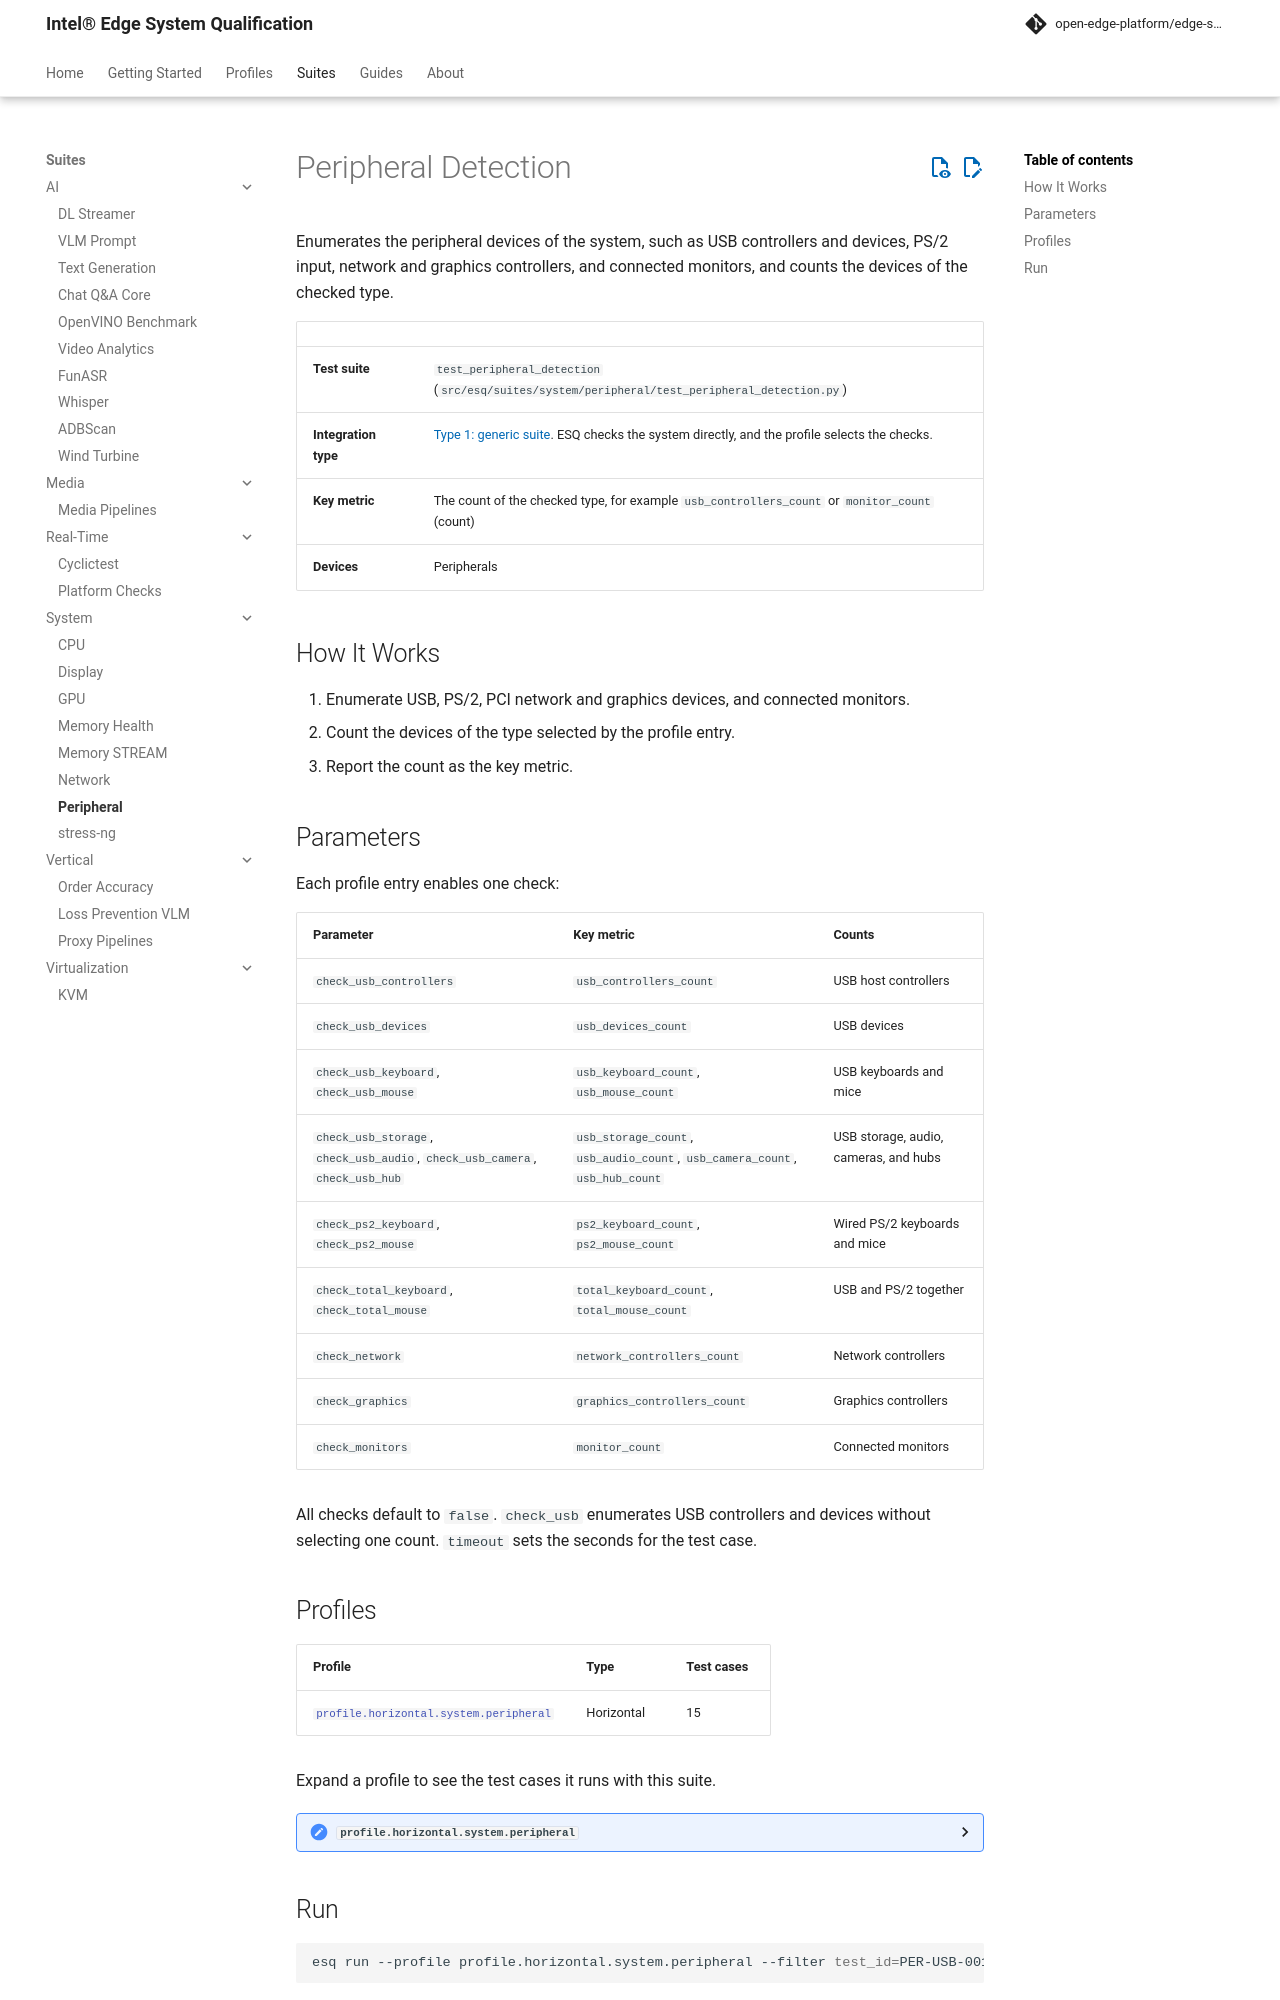

repository: open-edge-platform/edge-system-qualification · page: main/suites/system/peripheral/index.html · generator: mkdocs

# Peripheral Detection

Enumerates the peripheral devices of the system, such as USB controllers and devices, PS/2 input, network and graphics controllers, and connected monitors, and counts the devices of the checked type.

| | |
|---|---|
| **Test suite** | `test_peripheral_detection` (`src/esq/suites/system/peripheral/test_peripheral_detection.py`) |
| **Integration type** | [Type 1: generic suite](../../guides/developer/integration-types.md#type-1-generic-suite-with-configurable-ingredients). ESQ checks the system directly, and the profile selects the checks. |
| **Key metric** | The count of the checked type, for example `usb_controllers_count` or `monitor_count` (count) |
| **Devices** | Peripherals |

## How It Works

1. Enumerate USB, PS/2, PCI network and graphics devices, and connected monitors.
2. Count the devices of the type selected by the profile entry.
3. Report the count as the key metric.

## Parameters

Each profile entry enables one check:

| Parameter | Key metric | Counts |
|-----------|------------|--------|
| `check_usb_controllers` | `usb_controllers_count` | USB host controllers |
| `check_usb_devices` | `usb_devices_count` | USB devices |
| `check_usb_keyboard`, `check_usb_mouse` | `usb_keyboard_count`, `usb_mouse_count` | USB keyboards and mice |
| `check_usb_storage`, `check_usb_audio`, `check_usb_camera`, `check_usb_hub` | `usb_storage_count`, `usb_audio_count`, `usb_camera_count`, `usb_hub_count` | USB storage, audio, cameras, and hubs |
| `check_ps2_keyboard`, `check_ps2_mouse` | `ps2_keyboard_count`, `ps2_mouse_count` | Wired PS/2 keyboards and mice |
| `check_total_keyboard`, `check_total_mouse` | `total_keyboard_count`, `total_mouse_count` | USB and PS/2 together |
| `check_network` | `network_controllers_count` | Network controllers |
| `check_graphics` | `graphics_controllers_count` | Graphics controllers |
| `check_monitors` | `monitor_count` | Connected monitors |

All checks default to `false`. `check_usb` enumerates USB controllers and devices without selecting one count. `timeout` sets the seconds for the test case.
